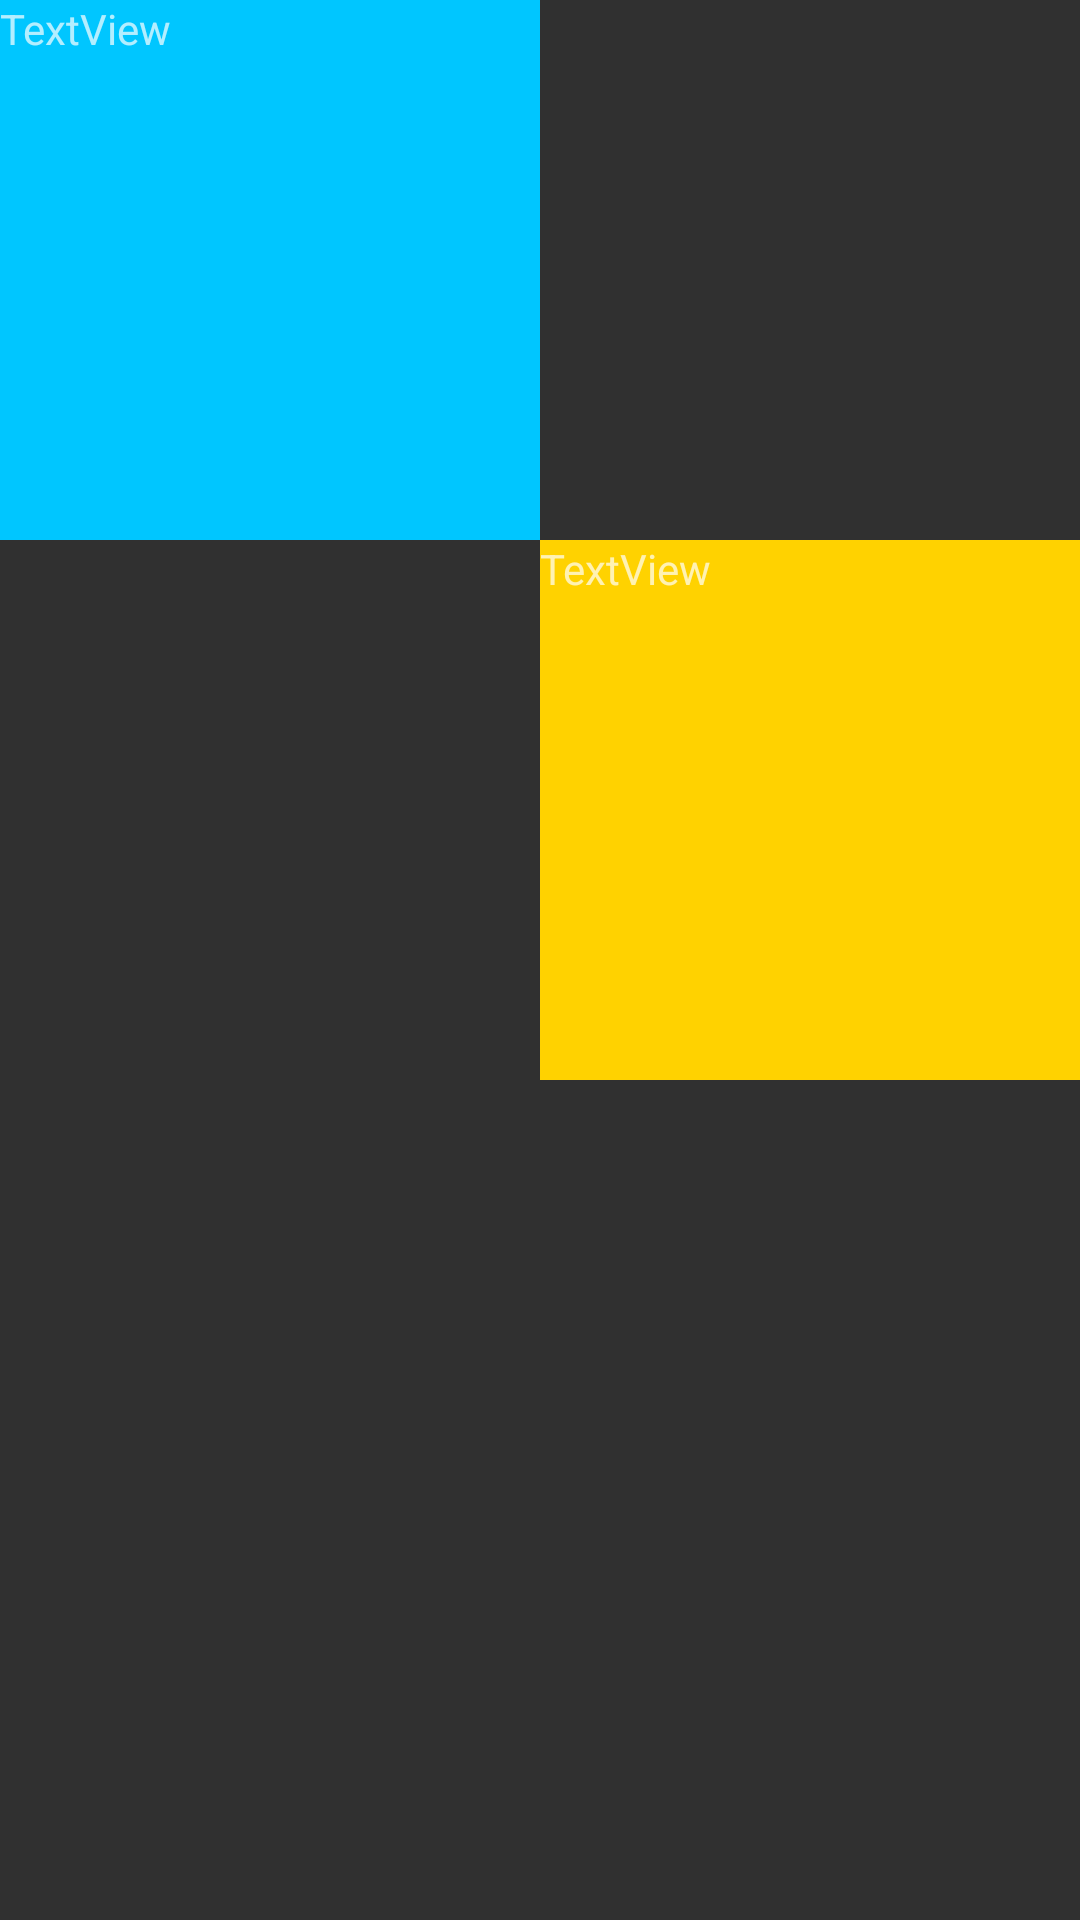

Reconstruct the res/layout file that produces this screen, plus the resources it refers to.
<!-- AndroidManifest.xml: application theme Theme.AppCompat.NoActionBar -->
<!-- res/layout/activity_density.xml -->
<?xml version="1.0" encoding="utf-8"?>
<androidx.constraintlayout.widget.ConstraintLayout xmlns:android="http://schemas.android.com/apk/res/android"
    xmlns:app="http://schemas.android.com/apk/res-auto"
    xmlns:tools="http://schemas.android.com/tools"
    android:orientation="vertical" android:layout_width="match_parent"
    android:layout_height="match_parent">


    <TextView
        android:id="@+id/textView"
        android:layout_width="180dp"
        android:layout_height="180dp"
        android:text="TextView"
        android:background="@color/blue"
        app:layout_constraintStart_toStartOf="parent"
        app:layout_constraintTop_toTopOf="parent" />

    <TextView
        android:id="@+id/textView2"
        android:layout_width="180dp"
        android:layout_height="180dp"
        android:text="TextView"
        android:background="@color/yellow"
        app:layout_constraintStart_toEndOf="@+id/textView"
        app:layout_constraintTop_toBottomOf="@+id/textView" />
</androidx.constraintlayout.widget.ConstraintLayout>
<!-- resources referenced by this layout -->
<resources>
  <color name="blue">#00c6ff</color>
  <color name="yellow">#ffd200</color>
</resources>
